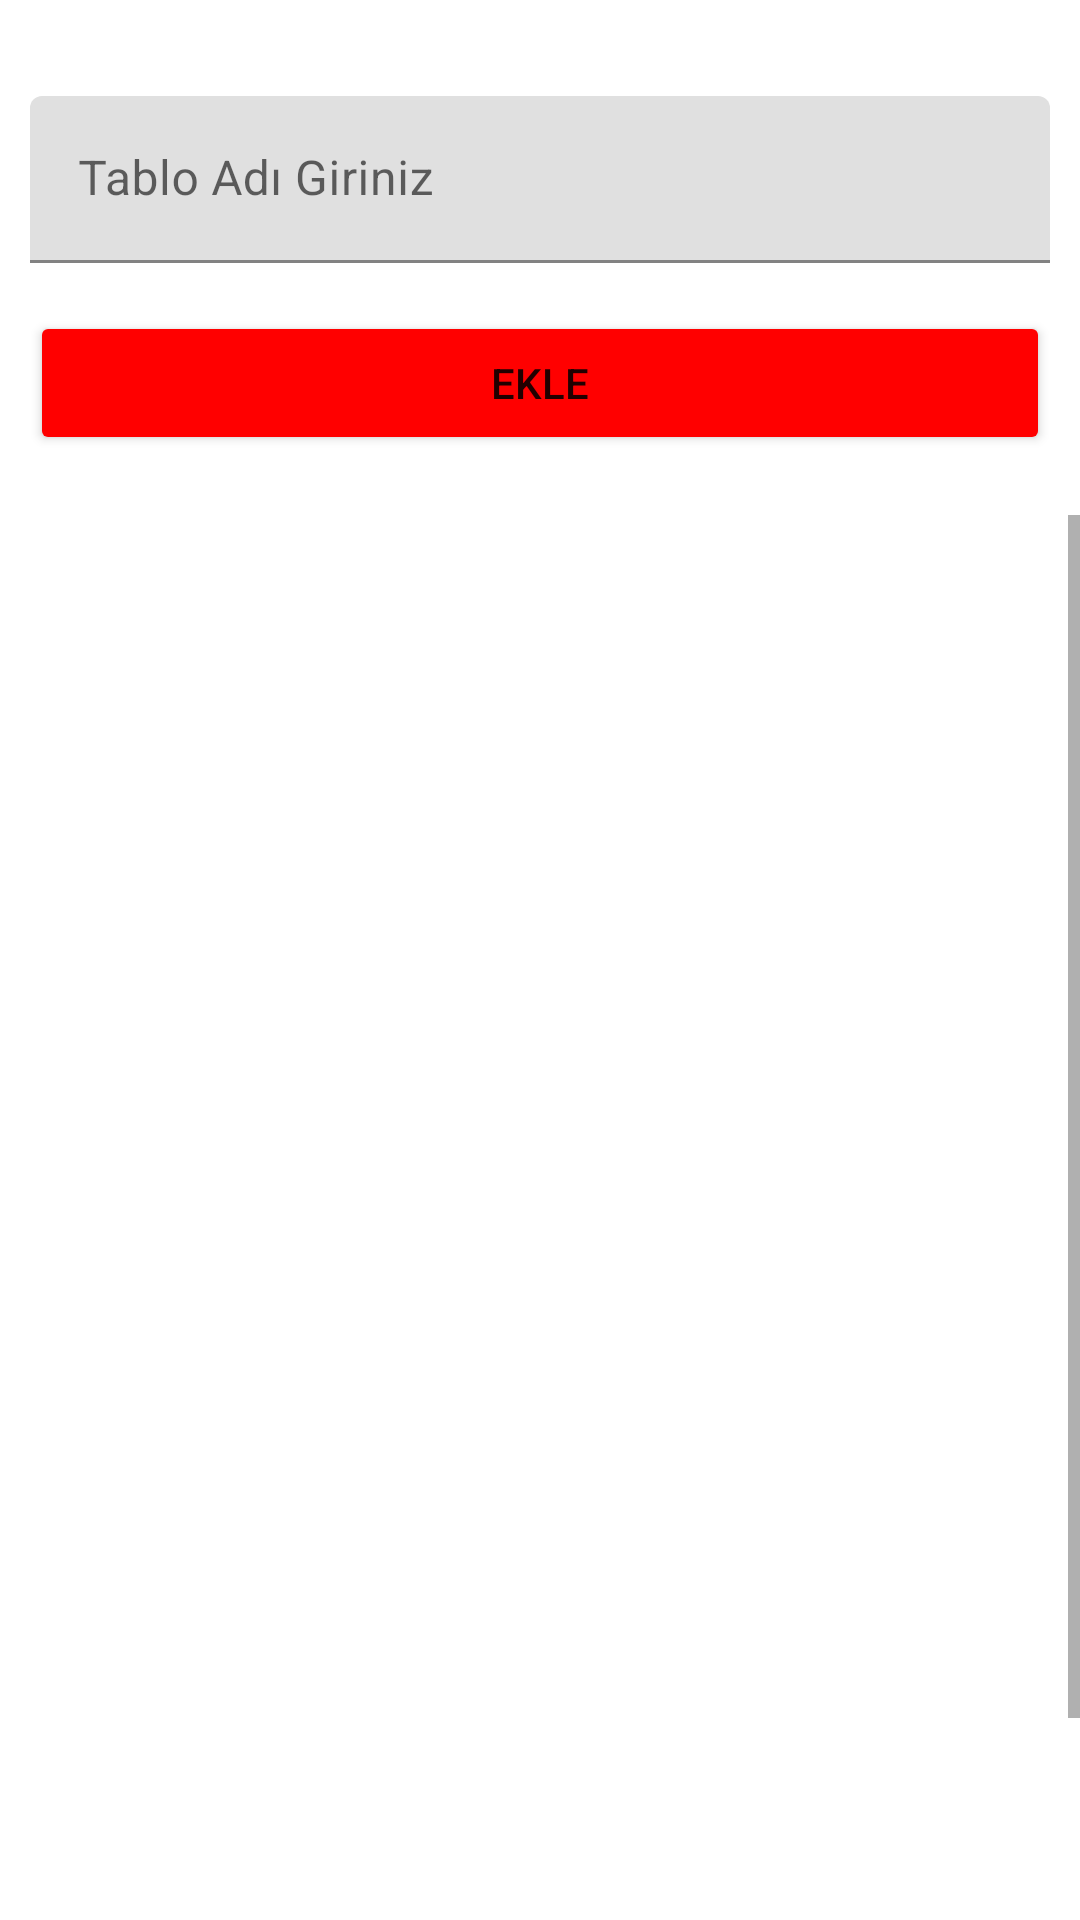

Produce the Android XML layout that renders to this screen, including the resource entries it uses.
<!-- AndroidManifest.xml: application theme Theme.GlycemicIndex -->
<!-- res/layout/fragment_add_table.xml -->
<?xml version="1.0" encoding="utf-8"?>
<androidx.constraintlayout.widget.ConstraintLayout xmlns:android="http://schemas.android.com/apk/res/android"
    xmlns:app="http://schemas.android.com/apk/res-auto"
    xmlns:tools="http://schemas.android.com/tools"
    android:layout_width="match_parent"
    android:layout_height="match_parent"
    tools:context=".ui.tableMenu.AddTableFragment">

    <com.google.android.material.textfield.TextInputLayout
        android:id="@+id/textInputLayout"
        android:layout_width="0dp"
        android:layout_height="wrap_content"
        android:layout_marginStart="10dp"
        android:layout_marginTop="32dp"
        android:layout_marginEnd="10dp"
        app:layout_constraintEnd_toEndOf="parent"
        app:layout_constraintStart_toStartOf="parent"
        app:layout_constraintTop_toTopOf="parent">

        <com.google.android.material.textfield.TextInputEditText
            android:id="@+id/txtTableName"
            android:layout_width="match_parent"
            android:layout_height="wrap_content"
            android:hint="Tablo Adı Giriniz" />
    </com.google.android.material.textfield.TextInputLayout>

    <Button
        android:id="@+id/btnAdd"
        android:layout_width="0dp"
        android:layout_height="wrap_content"
        android:layout_marginStart="10dp"
        android:layout_marginTop="16dp"
        android:layout_marginEnd="10dp"
        android:backgroundTint="#FF0000"
        android:text="Ekle"
        app:layout_constraintEnd_toEndOf="parent"
        app:layout_constraintStart_toStartOf="parent"
        app:layout_constraintTop_toBottomOf="@+id/textInputLayout" />

    <ScrollView
        android:layout_width="wrap_content"
        android:layout_height="0dp"
        android:layout_marginStart="5dp"
        android:layout_marginTop="20dp"
        android:layout_marginEnd="5dp"
        app:layout_constraintBottom_toBottomOf="parent"
        app:layout_constraintEnd_toEndOf="parent"
        app:layout_constraintStart_toStartOf="parent"
        app:layout_constraintTop_toBottomOf="@+id/btnAdd">

        <LinearLayout
            android:layout_width="match_parent"
            android:layout_height="wrap_content"
            android:orientation="vertical">

            <androidx.recyclerview.widget.RecyclerView
                android:id="@+id/tableList"
                android:layout_width="409dp"
                android:layout_height="547dp" />
        </LinearLayout>
    </ScrollView>

</androidx.constraintlayout.widget.ConstraintLayout>
<!-- resources referenced by this layout -->
<resources>
  <style name="Theme.GlycemicIndex" parent="Theme.MaterialComponents.DayNight.DarkActionBar">
          
          <item name="colorPrimary">@color/purple_500</item>
          <item name="colorPrimaryVariant">@color/purple_700</item>
          <item name="colorOnPrimary">@color/white</item>
          
          <item name="colorSecondary">@color/teal_200</item>
          <item name="colorSecondaryVariant">@color/teal_700</item>
          <item name="colorOnSecondary">@color/black</item>
          
          <item name="android:statusBarColor" tools:targetApi="l">?attr/colorPrimaryVariant</item>
          
      </style>
  <!-- not gathered from this repository: default colours our renderer supplied (Android Studio template values) -->
  <color name="purple_500">#FF6200EE</color>
  <color name="purple_700">#FF3700B3</color>
  <color name="teal_200">#FF03DAC5</color>
  <color name="teal_700">#FF018786</color>
  <color name="black">#FF000000</color>
  <color name="white">#FFFFFFFF</color>
</resources>
